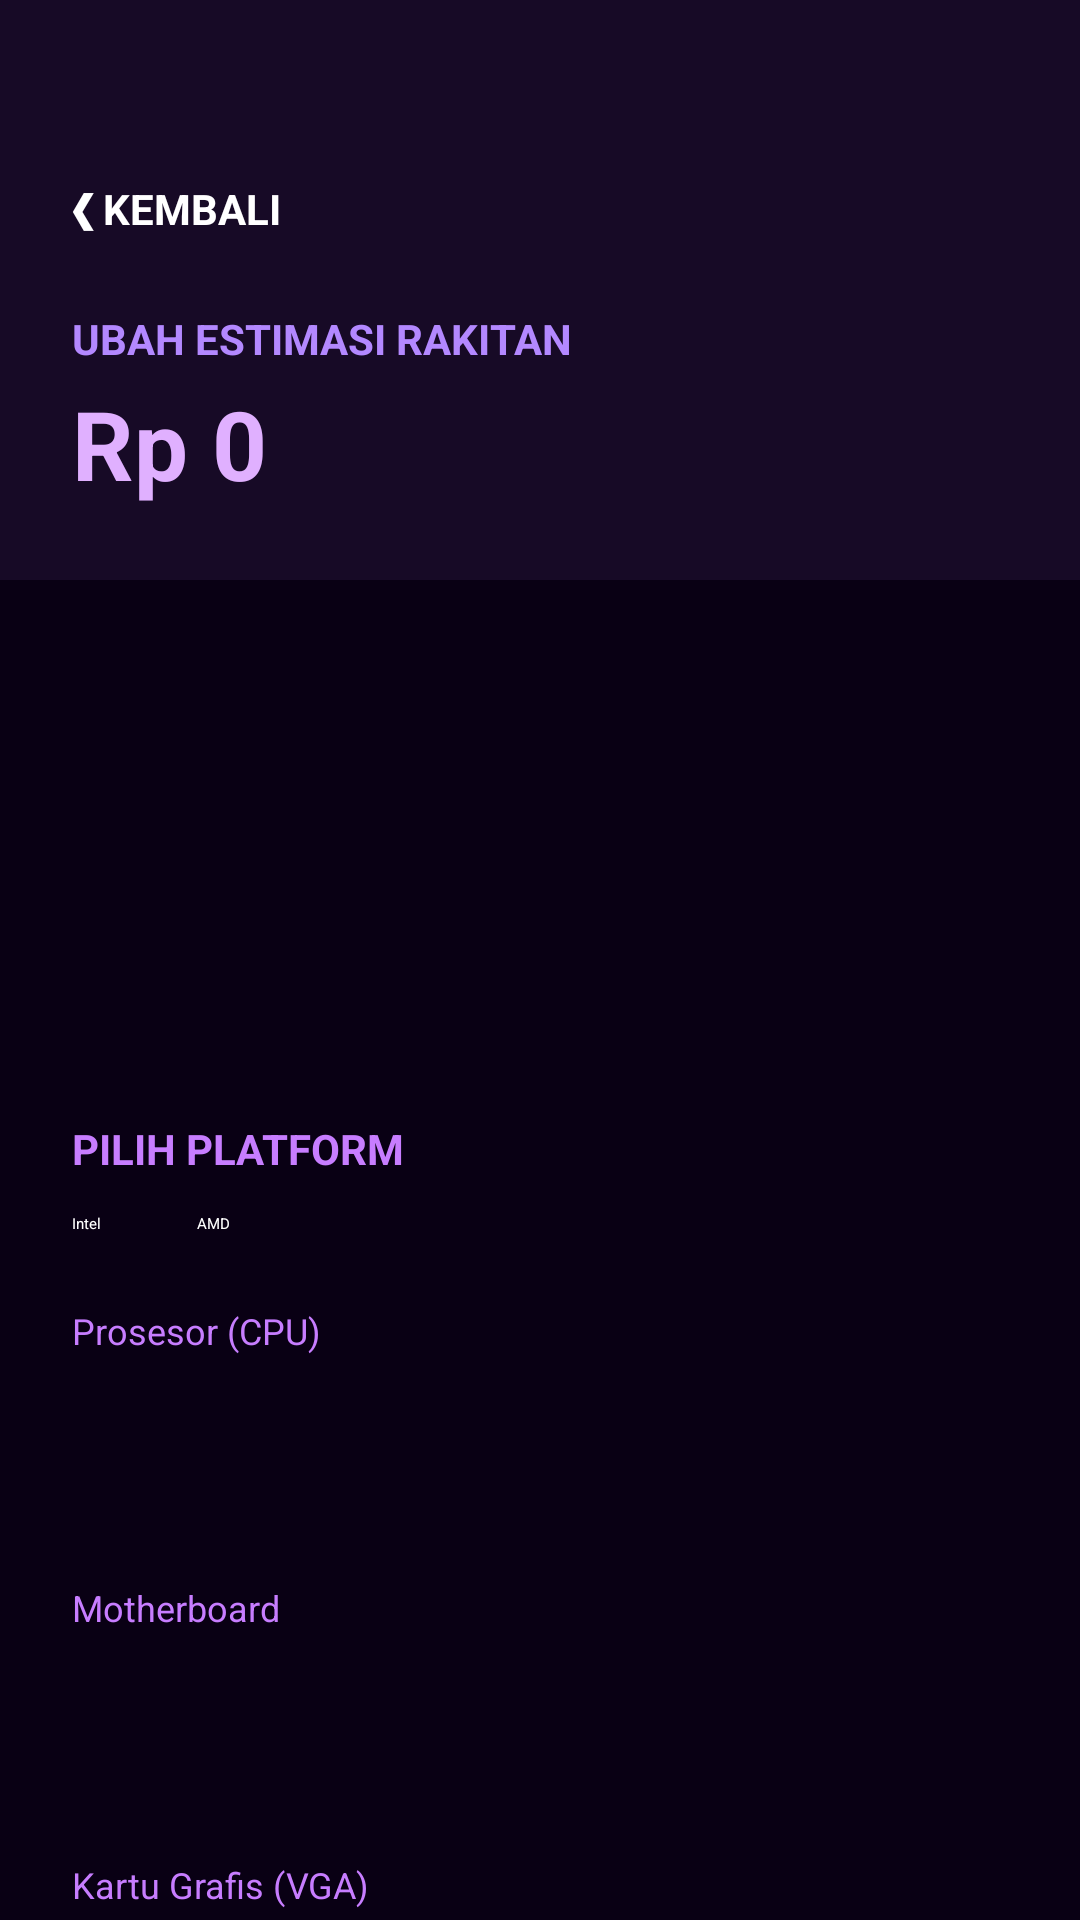

This screen was rendered from an Android layout file. Write that file and the resources it references.
<!-- AndroidManifest.xml: activity theme Base.Theme.BuildWjax -->
<!-- res/layout/activity_edit_data.xml -->
<?xml version="1.0" encoding="utf-8"?>
<RelativeLayout xmlns:android="http://schemas.android.com/apk/res/android"
    android:layout_width="match_parent"
    android:layout_height="match_parent"
    android:background="#090014">

    <LinearLayout
        android:id="@+id/headerEdit"
        android:layout_width="match_parent"
        android:layout_height="wrap_content"
        android:background="#170A26"
        android:orientation="vertical"
        android:paddingStart="24dp"
        android:paddingEnd="24dp"
        android:paddingTop="60dp"
        android:paddingBottom="24dp"
        android:elevation="8dp">

        <TextView
            android:id="@+id/btnBack"
            android:layout_width="wrap_content"
            android:layout_height="wrap_content"
            android:text="❮ KEMBALI"
            android:textColor="#FFFFFF"
            android:textSize="14sp"
            android:textStyle="bold"
            android:layout_marginBottom="24dp"
            android:background="?attr/selectableItemBackground" />

        <TextView
            android:layout_width="wrap_content"
            android:layout_height="wrap_content"
            android:text="UBAH ESTIMASI RAKITAN"
            android:textColor="#B388FF"
            android:textSize="14sp"
            android:textStyle="bold" />

        <TextView
            android:id="@+id/tvTotalHargaEdit"
            android:layout_width="match_parent"
            android:layout_height="wrap_content"
            android:text="Rp 0"
            android:textColor="#E0B0FF"
            android:textSize="32sp"
            android:textStyle="bold"
            android:layout_marginTop="4dp"/>
    </LinearLayout>

    <ScrollView
        android:layout_width="match_parent"
        android:layout_height="match_parent"
        android:layout_below="@id/headerEdit"
        android:clipToPadding="false"
        android:paddingBottom="40dp">

        <LinearLayout
            android:layout_width="match_parent"
            android:layout_height="wrap_content"
            android:orientation="vertical"
            android:padding="24dp">

            <EditText android:id="@+id/etEditNama" android:layout_width="match_parent" android:layout_height="60dp" android:padding="16dp" android:textColor="#FFFFFF" android:backgroundTint="#C77DFF" android:layout_marginBottom="12dp"/>
            <EditText android:id="@+id/etEditKategori" android:layout_width="match_parent" android:layout_height="60dp" android:padding="16dp" android:textColor="#FFFFFF" android:backgroundTint="#C77DFF" android:layout_marginBottom="24dp"/>

            <TextView android:layout_width="wrap_content" android:layout_height="wrap_content" android:text="PILIH PLATFORM" android:textColor="#C77DFF" android:textSize="14sp" android:textStyle="bold"/>
            <RadioGroup
                android:id="@+id/rgPlatformEdit"
                android:layout_width="match_parent"
                android:layout_height="wrap_content"
                android:orientation="horizontal"
                android:layout_marginBottom="24dp"
                android:layout_marginTop="12dp">
                <RadioButton android:id="@+id/rbIntelEdit" android:layout_width="wrap_content" android:layout_height="wrap_content" android:text="Intel" android:textColor="#FFFFFF" android:buttonTint="#C77DFF" android:layout_marginEnd="32dp" android:checked="true"/>
                <RadioButton android:id="@+id/rbAMDEdit" android:layout_width="wrap_content" android:layout_height="wrap_content" android:text="AMD" android:textColor="#FFFFFF" android:buttonTint="#C77DFF"/>
            </RadioGroup>

            <TextView android:layout_width="wrap_content" android:layout_height="wrap_content" android:text="Prosesor (CPU)" android:textColor="#C77DFF" android:textSize="12sp"/>
            <Spinner android:id="@+id/spinCPUEdit" android:layout_width="match_parent" android:layout_height="60dp" android:backgroundTint="#C77DFF" android:layout_marginBottom="16dp"/>

            <TextView android:layout_width="wrap_content" android:layout_height="wrap_content" android:text="Motherboard" android:textColor="#C77DFF" android:textSize="12sp"/>
            <Spinner android:id="@+id/spinMoboEdit" android:layout_width="match_parent" android:layout_height="60dp" android:backgroundTint="#C77DFF" android:layout_marginBottom="16dp"/>

            <TextView android:layout_width="wrap_content" android:layout_height="wrap_content" android:text="Kartu Grafis (VGA)" android:textColor="#C77DFF" android:textSize="12sp"/>
            <Spinner android:id="@+id/spinVGAEdit" android:layout_width="match_parent" android:layout_height="60dp" android:backgroundTint="#C77DFF" android:layout_marginBottom="16dp"/>

            <TextView android:layout_width="wrap_content" android:layout_height="wrap_content" android:text="RAM" android:textColor="#C77DFF" android:textSize="12sp"/>
            <Spinner android:id="@+id/spinRAMEdit" android:layout_width="match_parent" android:layout_height="60dp" android:backgroundTint="#C77DFF" android:layout_marginBottom="16dp"/>

            <TextView android:layout_width="wrap_content" android:layout_height="wrap_content" android:text="Penyimpanan SSD" android:textColor="#C77DFF" android:textSize="12sp"/>
            <Spinner android:id="@+id/spinSSDEdit" android:layout_width="match_parent" android:layout_height="60dp" android:backgroundTint="#C77DFF" android:layout_marginBottom="16dp"/>

            <TextView android:layout_width="wrap_content" android:layout_height="wrap_content" android:text="Penyimpanan HDD" android:textColor="#C77DFF" android:textSize="12sp"/>
            <Spinner android:id="@+id/spinHDDEdit" android:layout_width="match_parent" android:layout_height="60dp" android:backgroundTint="#C77DFF" android:layout_marginBottom="16dp"/>

            <TextView android:layout_width="wrap_content" android:layout_height="wrap_content" android:text="Pendingin (Cooler)" android:textColor="#C77DFF" android:textSize="12sp"/>
            <Spinner android:id="@+id/spinCoolerEdit" android:layout_width="match_parent" android:layout_height="60dp" android:backgroundTint="#C77DFF" android:layout_marginBottom="16dp"/>

            <TextView android:layout_width="wrap_content" android:layout_height="wrap_content" android:text="Power Supply (PSU)" android:textColor="#C77DFF" android:textSize="12sp"/>
            <Spinner android:id="@+id/spinPSUEdit" android:layout_width="match_parent" android:layout_height="60dp" android:backgroundTint="#C77DFF" android:layout_marginBottom="16dp"/>

            <TextView android:layout_width="wrap_content" android:layout_height="wrap_content" android:text="Casing" android:textColor="#C77DFF" android:textSize="12sp"/>
            <Spinner android:id="@+id/spinCasingEdit" android:layout_width="match_parent" android:layout_height="60dp" android:backgroundTint="#C77DFF" android:layout_marginBottom="16dp"/>

            <TextView android:layout_width="wrap_content" android:layout_height="wrap_content" android:text="Kipas Tambahan (Fan)" android:textColor="#C77DFF" android:textSize="12sp"/>
            <Spinner android:id="@+id/spinFanEdit" android:layout_width="match_parent" android:layout_height="60dp" android:backgroundTint="#C77DFF" android:layout_marginBottom="32dp"/>

            <Button
                android:id="@+id/btnUpdateEdit"
                android:layout_width="match_parent"
                android:layout_height="65dp"
                android:text="UPDATE DATA"
                android:textColor="#FFFFFF"
                android:textSize="16sp"
                android:textStyle="bold"
                android:backgroundTint="#7B2CBF"
                android:layout_marginBottom="16dp"/>

            <Button
                android:id="@+id/btnDeleteEdit"
                android:layout_width="match_parent"
                android:layout_height="65dp"
                android:text="HAPUS DATA"
                android:textColor="#FFFFFF"
                android:textSize="16sp"
                android:textStyle="bold"
                android:backgroundTint="#FF3366" />
        </LinearLayout>
    </ScrollView>
</RelativeLayout>
<!-- resources referenced by this layout -->
<resources>
  <style name="Base.Theme.BuildWjax" parent="Theme.Material3.DayNight.NoActionBar">
      </style>
</resources>
